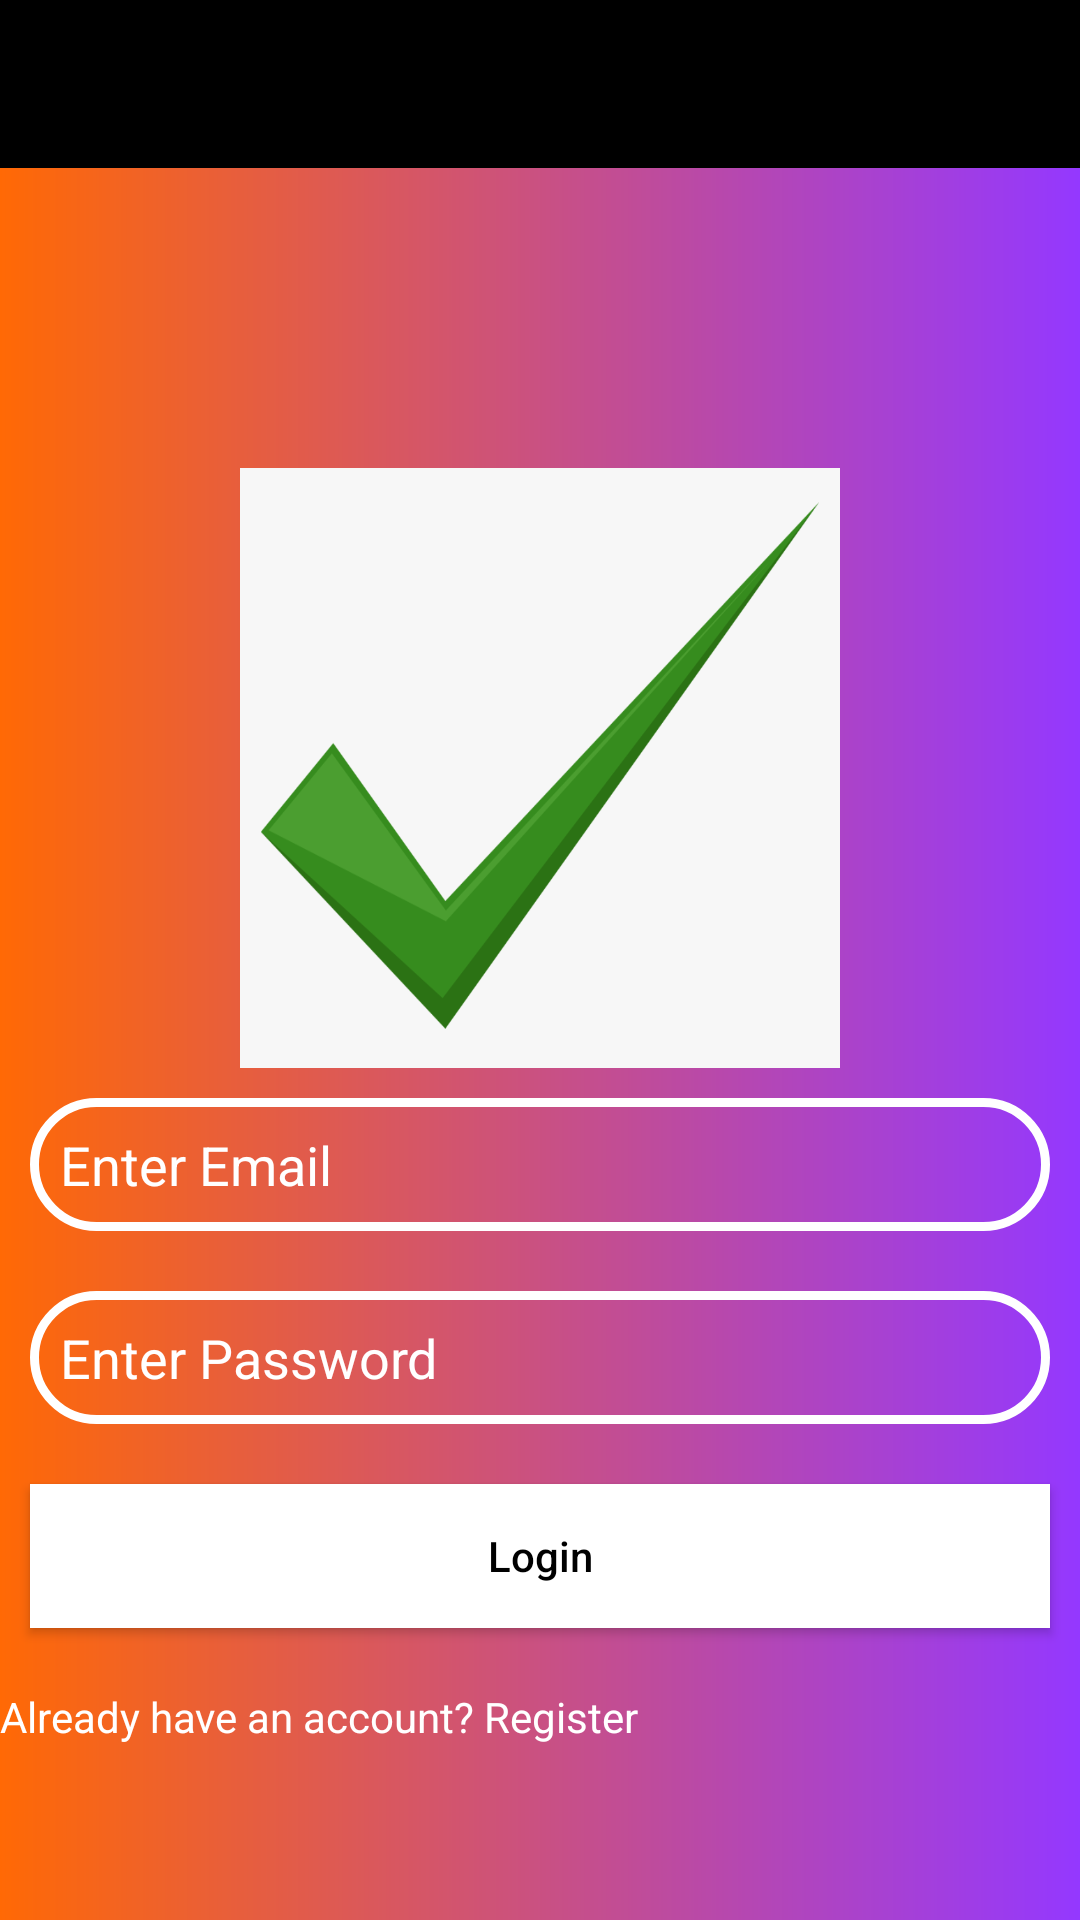

Layout XML and referenced resources for this Android screen:
<!-- AndroidManifest.xml: application theme Theme.Schedular -->
<!-- res/layout/activity_login.xml -->
<?xml version="1.0" encoding="utf-8"?>
<LinearLayout xmlns:android="http://schemas.android.com/apk/res/android"
    xmlns:app="http://schemas.android.com/apk/res-auto"
    xmlns:tools="http://schemas.android.com/tools"
    android:layout_width="match_parent"
    android:layout_height="match_parent"
    android:orientation="vertical"
    android:background="@drawable/background_design"
    tools:context=".LoginActivity">

    <androidx.appcompat.widget.Toolbar
        android:id="@+id/loginToolbar"
        android:layout_width="match_parent"
        android:layout_height="wrap_content"
        android:background="#000"
        android:theme="@style/ThemeOverlay.AppCompat.Dark.ActionBar"
        app:popupTheme="@style/ThemeOverlay.AppCompat.Light"
        ></androidx.appcompat.widget.Toolbar>

    <ImageView
        android:id="@+id/imageview"
        android:layout_width="200dp"
        android:layout_height="200dp"
        android:background="@drawable/image"
        android:layout_marginTop="100dp"
        android:layout_gravity="center"/>


        <EditText
            android:id="@+id/loginEmail"
            android:layout_width="match_parent"
            android:layout_height="wrap_content"
            android:hint="Enter Email"
            android:layout_marginTop="100dp"
            android:layout_marginBottom="10dp"
            android:layout_marginLeft="10dp"
            android:layout_marginRight="10dp"
            android:layout_margin="10dp"
            android:textColor="#fff"
            android:textColorHint="#fff"
            android:inputType="textEmailAddress"
            android:background="@drawable/inputs"
            android:drawableStart="@drawable/ic_email"
            android:drawableLeft="@drawable/ic_email"
            android:drawablePadding="10dp"
            android:padding="10dp"/>

    <EditText
        android:id="@+id/loginPassword"
        android:layout_width="match_parent"
        android:layout_height="wrap_content"
        android:layout_margin="10dp"
        android:background="@drawable/inputs"
        android:hint="Enter Password"
        android:inputType="textPassword"
        android:padding="10dp"
        android:textColor="@color/white"
        android:drawableStart="@drawable/ic_lock"
        android:drawableLeft="@drawable/ic_lock"
        android:drawablePadding="10dp"
        android:textColorHint="@color/white" />

    <Button
        android:id="@+id/LoginButton"
        android:layout_width="match_parent"
        android:layout_height="wrap_content"
        android:text="Login"
        android:textAllCaps="false"
        android:layout_margin="10dp"
        android:textColor="#000"
        android:background="@color/white"/>

        <TextView
            android:id="@+id/LoginPageQuestion"
            android:layout_width="match_parent"
            android:layout_height="wrap_content"
            android:text="@string/already_have_an_account_register"
            android:textColor="@color/white"
            android:layout_gravity="center"
            android:layout_marginTop="10dp"/>
</LinearLayout>
<!-- resources referenced by this layout -->
<resources>
  <!-- drawable background_design (drawable) -->
  <?xml version="1.0" encoding="utf-8"?>
  <shape xmlns:android="http://schemas.android.com/apk/res/android">
  
          <gradient
              android:endColor="#9438ff"
              android:startColor="#ff6905"/>
  </shape>
  <!-- drawable image: png bitmap (drawable, 33632 bytes) -->
  <!-- drawable inputs (drawable) -->
  <?xml version="1.0" encoding="utf-8"?>
  <shape xmlns:android="http://schemas.android.com/apk/res/android">
  
              <stroke
                  android:width="3dp"
                  android:color="#fff"/>
          <corners
              android:radius="25dp"/>
  </shape>
  <string name="already_have_an_account_register">Already have an account? Register</string>
  <style name="Theme.Schedular" parent="Theme.MaterialComponents.DayNight.NoActionBar">
          
          <item name="colorPrimary">@color/purple_500</item>
          <item name="colorPrimaryVariant">@color/purple_700</item>
          <item name="colorOnPrimary">@color/white</item>
          
          <item name="colorSecondary">@color/teal_200</item>
          <item name="colorSecondaryVariant">@color/teal_700</item>
          <item name="colorOnSecondary">@color/black</item>
          
          <item name="android:statusBarColor" tools:targetApi="l">?attr/colorPrimaryVariant</item>
          
      </style>
  <!-- not gathered from this repository: default colours our renderer supplied (Android Studio template values) -->
  <color name="purple_500">#FF6200EE</color>
  <color name="purple_700">#FF3700B3</color>
  <color name="teal_200">#FF03DAC5</color>
  <color name="teal_700">#FF018786</color>
  <color name="black">#FF000000</color>
  <color name="white">#FFFFFFFF</color>
</resources>
